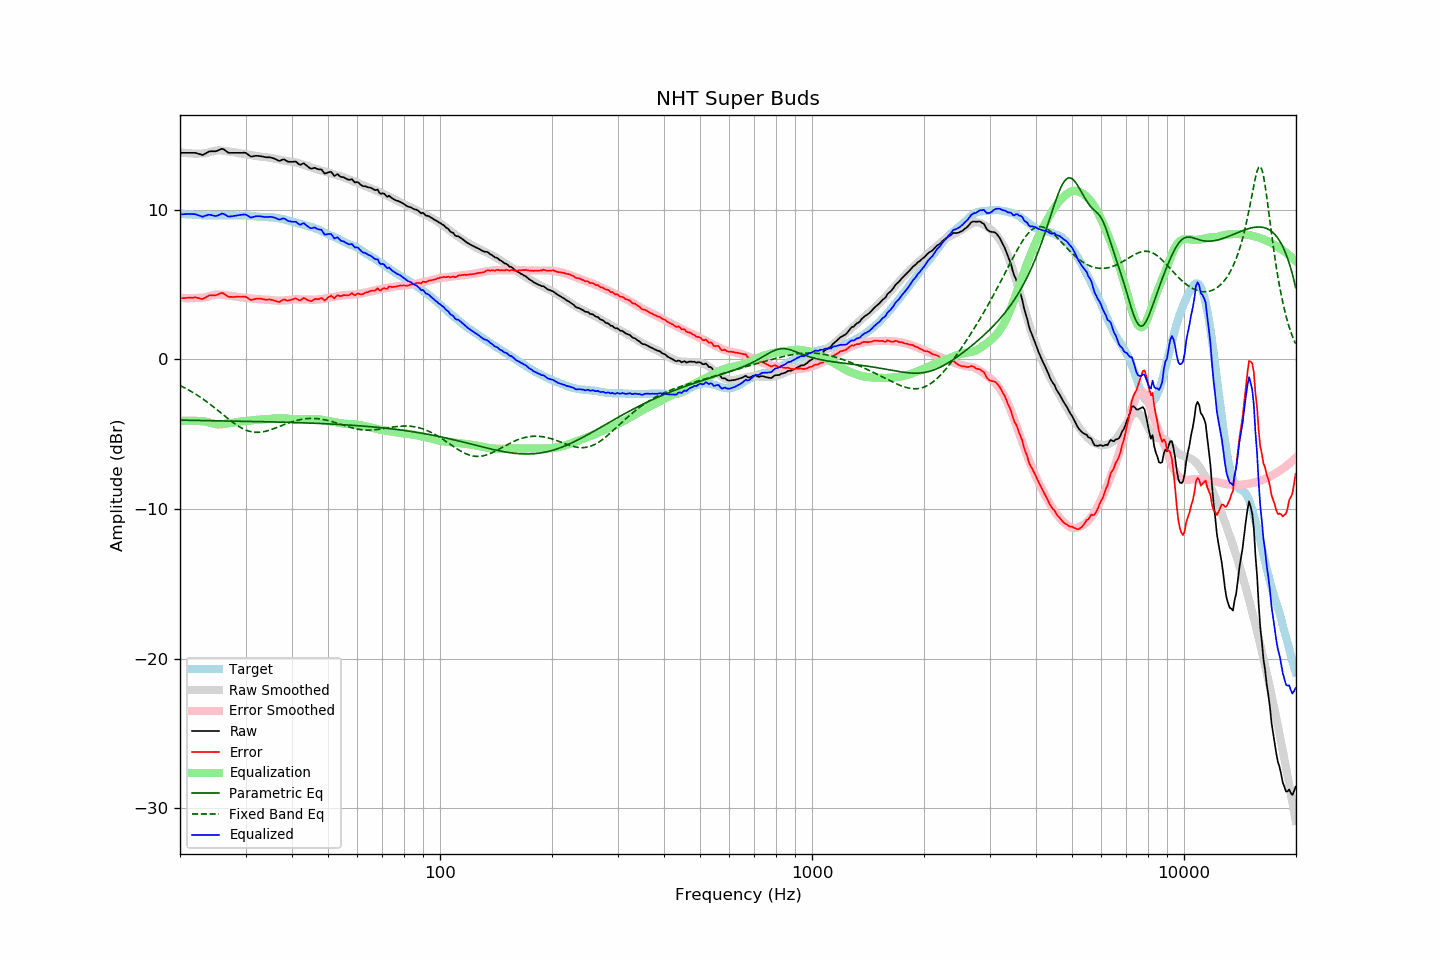

The data file committed next to this chart (first rows):
frequency, raw, error, smoothed, error_smoothed, equalization, parametric_eq, fixed_band_eq, equalized_raw, equalized_smoothed, target
20.00, 13.80, 4.07, 13.85, 4.12, -4.12, -4.06, -1.75, 9.69, 9.73, 9.73
20.20, 13.80, 4.08, 13.83, 4.11, -4.11, -4.06, -1.80, 9.70, 9.72, 9.72
20.40, 13.80, 4.10, 13.81, 4.10, -4.10, -4.06, -1.85, 9.70, 9.71, 9.71
20.61, 13.80, 4.10, 13.80, 4.10, -4.10, -4.06, -1.91, 9.71, 9.70, 9.71
20.81, 13.80, 4.12, 13.79, 4.09, -4.09, -4.06, -1.96, 9.71, 9.69, 9.69
21.02, 13.80, 4.12, 13.78, 4.09, -4.09, -4.07, -2.02, 9.71, 9.69, 9.69
21.23, 13.80, 4.13, 13.77, 4.09, -4.09, -4.07, -2.08, 9.72, 9.68, 9.68
21.44, 13.80, 4.12, 13.76, 4.09, -4.09, -4.07, -2.14, 9.71, 9.67, 9.68
21.66, 13.80, 4.13, 13.76, 4.09, -4.09, -4.07, -2.21, 9.71, 9.66, 9.67
21.87, 13.80, 4.14, 13.75, 4.10, -4.10, -4.07, -2.27, 9.71, 9.66, 9.66
22.09, 13.79, 4.14, 13.75, 4.10, -4.10, -4.08, -2.34, 9.69, 9.65, 9.65
22.31, 13.75, 4.10, 13.76, 4.11, -4.11, -4.08, -2.41, 9.64, 9.65, 9.65
22.54, 13.72, 4.08, 13.76, 4.12, -4.12, -4.08, -2.48, 9.61, 9.64, 9.64
22.76, 13.69, 4.06, 13.76, 4.12, -4.12, -4.08, -2.55, 9.57, 9.64, 9.64
22.99, 13.65, 4.03, 13.76, 4.13, -4.13, -4.08, -2.62, 9.52, 9.63, 9.63
23.22, 13.71, 4.10, 13.77, 4.14, -4.14, -4.08, -2.70, 9.57, 9.63, 9.62
23.45, 13.76, 4.14, 13.78, 4.16, -4.16, -4.09, -2.78, 9.61, 9.62, 9.62
23.69, 13.82, 4.21, 13.81, 4.18, -4.18, -4.09, -2.86, 9.64, 9.62, 9.61
23.92, 13.88, 4.27, 13.83, 4.21, -4.21, -4.09, -2.94, 9.67, 9.62, 9.61
24.16, 13.90, 4.28, 13.87, 4.25, -4.25, -4.09, -3.02, 9.66, 9.62, 9.62
24.40, 13.90, 4.28, 13.90, 4.28, -4.28, -4.09, -3.10, 9.63, 9.62, 9.63
24.65, 13.90, 4.28, 13.92, 4.30, -4.30, -4.10, -3.19, 9.60, 9.62, 9.63
24.89, 13.91, 4.28, 13.94, 4.32, -4.32, -4.10, -3.27, 9.58, 9.62, 9.63
25.14, 13.94, 4.31, 13.96, 4.34, -4.34, -4.10, -3.36, 9.60, 9.62, 9.62
25.39, 13.99, 4.36, 13.97, 4.34, -4.34, -4.10, -3.45, 9.64, 9.63, 9.62
25.65, 14.02, 4.40, 13.97, 4.34, -4.34, -4.10, -3.54, 9.68, 9.63, 9.62
25.91, 14.07, 4.45, 13.96, 4.33, -4.33, -4.11, -3.62, 9.74, 9.63, 9.63
26.16, 14.04, 4.41, 13.95, 4.32, -4.32, -4.11, -3.71, 9.73, 9.63, 9.64
26.43, 13.98, 4.34, 13.93, 4.30, -4.30, -4.11, -3.80, 9.68, 9.63, 9.63
26.69, 13.89, 4.26, 13.91, 4.28, -4.28, -4.11, -3.89, 9.61, 9.63, 9.63
26.96, 13.82, 4.19, 13.90, 4.27, -4.27, -4.11, -3.97, 9.55, 9.63, 9.63
27.23, 13.80, 4.18, 13.88, 4.25, -4.25, -4.12, -4.05, 9.55, 9.63, 9.63
27.50, 13.80, 4.18, 13.87, 4.24, -4.24, -4.12, -4.14, 9.56, 9.63, 9.63
27.77, 13.80, 4.17, 13.86, 4.23, -4.23, -4.12, -4.22, 9.57, 9.63, 9.63
28.05, 13.80, 4.17, 13.84, 4.21, -4.21, -4.12, -4.29, 9.59, 9.63, 9.63
28.33, 13.80, 4.19, 13.82, 4.19, -4.19, -4.12, -4.37, 9.61, 9.63, 9.62
28.62, 13.80, 4.19, 13.79, 4.17, -4.17, -4.13, -4.44, 9.64, 9.62, 9.61
28.90, 13.80, 4.18, 13.77, 4.15, -4.15, -4.13, -4.50, 9.65, 9.62, 9.62
29.19, 13.80, 4.19, 13.76, 4.14, -4.14, -4.13, -4.57, 9.66, 9.62, 9.62
29.48, 13.80, 4.19, 13.75, 4.13, -4.13, -4.13, -4.62, 9.67, 9.61, 9.62
29.78, 13.81, 4.20, 13.74, 4.13, -4.13, -4.13, -4.67, 9.69, 9.61, 9.61
30.08, 13.79, 4.18, 13.72, 4.12, -4.12, -4.14, -4.72, 9.68, 9.60, 9.62
30.38, 13.72, 4.11, 13.70, 4.11, -4.11, -4.14, -4.76, 9.61, 9.60, 9.60
30.68, 13.63, 4.04, 13.68, 4.09, -4.09, -4.14, -4.79, 9.54, 9.59, 9.59
30.99, 13.56, 3.97, 13.66, 4.08, -4.08, -4.14, -4.82, 9.48, 9.58, 9.59
31.30, 13.56, 3.99, 13.64, 4.06, -4.06, -4.14, -4.84, 9.50, 9.58, 9.57
31.61, 13.58, 4.02, 13.62, 4.05, -4.05, -4.15, -4.86, 9.53, 9.57, 9.57
31.93, 13.60, 4.05, 13.60, 4.04, -4.04, -4.15, -4.87, 9.56, 9.56, 9.55
32.24, 13.60, 4.05, 13.59, 4.03, -4.03, -4.15, -4.87, 9.57, 9.55, 9.55
32.57, 13.59, 4.06, 13.57, 4.03, -4.03, -4.15, -4.87, 9.57, 9.54, 9.54
32.89, 13.58, 4.05, 13.56, 4.02, -4.02, -4.16, -4.86, 9.56, 9.54, 9.53
33.22, 13.56, 4.04, 13.55, 4.02, -4.02, -4.16, -4.85, 9.55, 9.53, 9.53
33.55, 13.54, 4.02, 13.54, 4.01, -4.01, -4.16, -4.83, 9.53, 9.52, 9.52
33.89, 13.51, 3.99, 13.52, 4.00, -4.00, -4.16, -4.81, 9.51, 9.52, 9.52
34.23, 13.50, 4.00, 13.51, 3.99, -3.99, -4.17, -4.78, 9.51, 9.51, 9.51
34.57, 13.50, 4.00, 13.49, 3.98, -3.98, -4.17, -4.75, 9.52, 9.51, 9.50
34.92, 13.50, 4.01, 13.47, 3.97, -3.97, -4.17, -4.72, 9.53, 9.50, 9.50
35.27, 13.47, 3.97, 13.45, 3.96, -3.96, -4.17, -4.68, 9.51, 9.49, 9.50
35.62, 13.44, 3.96, 13.43, 3.95, -3.95, -4.18, -4.64, 9.50, 9.48, 9.48
35.97, 13.40, 3.93, 13.40, 3.94, -3.94, -4.18, -4.60, 9.47, 9.47, 9.48
... 635 more rows
